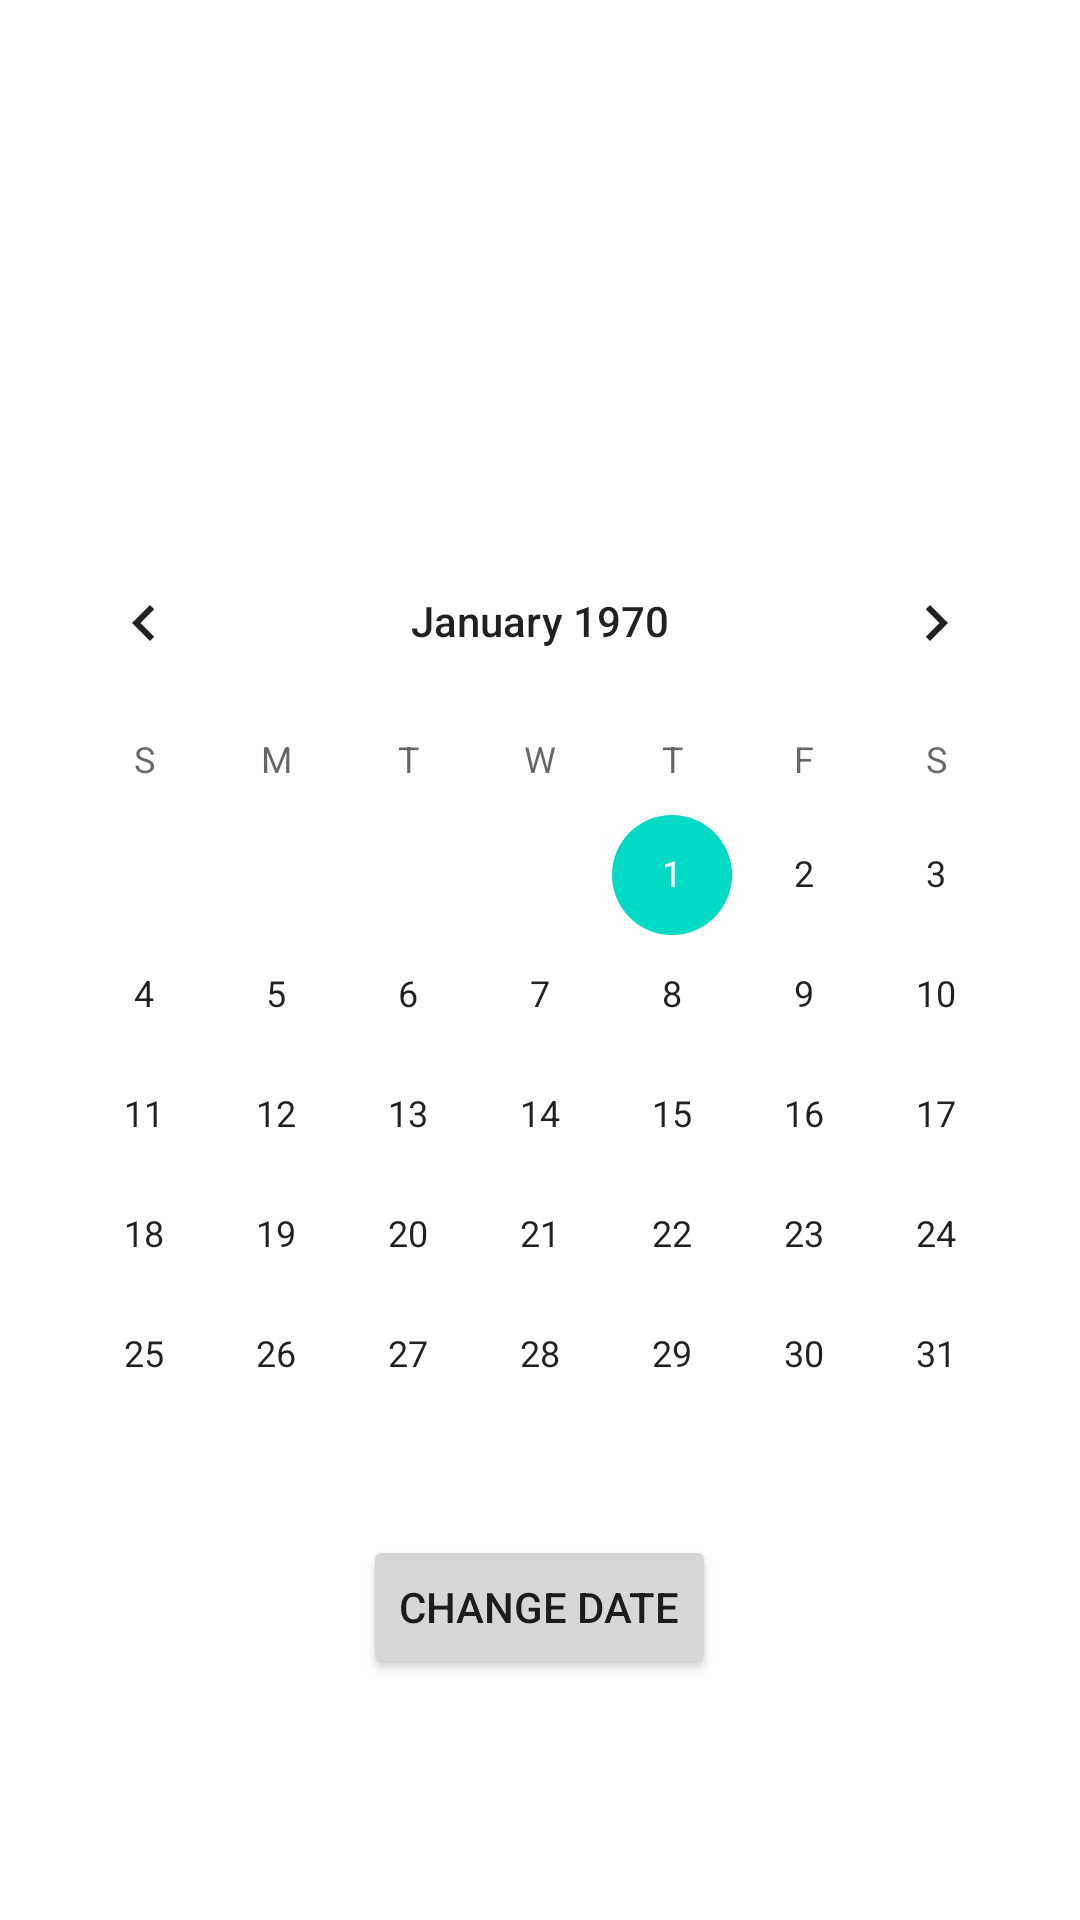

Android layout source for this screen:
<!-- AndroidManifest.xml: application theme ThemeNotes.NoActionBar -->
<!-- res/layout/fragment_date_change.xml -->
<?xml version="1.0" encoding="utf-8"?>
<FrameLayout xmlns:android="http://schemas.android.com/apk/res/android"
    android:layout_width="match_parent"
    android:layout_height="match_parent"
    android:orientation="vertical">

    <LinearLayout
        android:layout_width="match_parent"
        android:layout_height="match_parent"
        android:gravity="center"
        android:orientation="vertical">

        <DatePicker
            android:id="@+id/dataPicker"
            android:layout_width="wrap_content"
            android:layout_height="wrap_content" />

        <androidx.appcompat.widget.AppCompatButton
            android:id="@+id/button_change_date"
            android:layout_width="wrap_content"
            android:layout_height="wrap_content"
            android:layout_gravity="center"
            android:text="@string/change_date_button" />

    </LinearLayout>

</FrameLayout>
<!-- resources referenced by this layout -->
<resources>
  <string name="change_date_button">Change Date</string>
  <style name="ThemeNotes.NoActionBar">
          <item name="windowActionBar">false</item>
          <item name="windowNoTitle">true</item>
      </style>
</resources>
